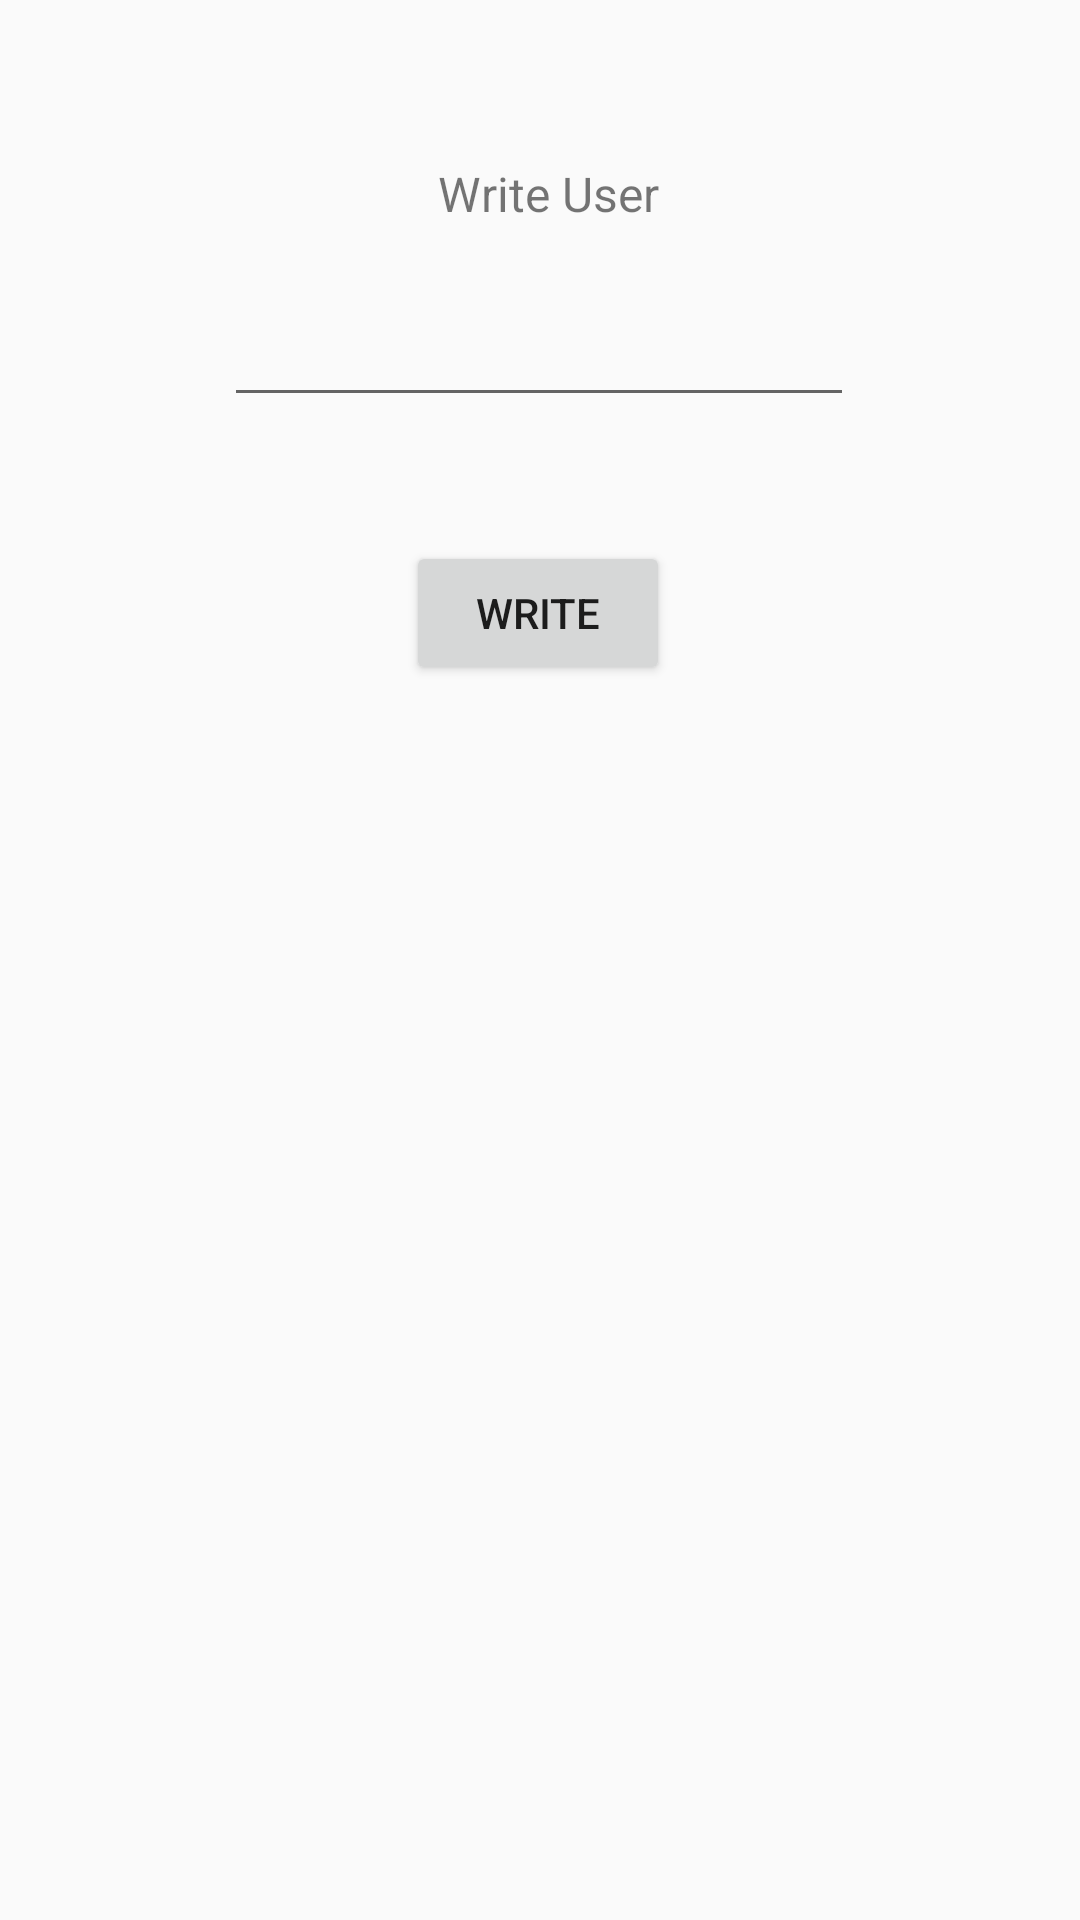

Android layout source for this screen:
<!-- AndroidManifest.xml: application theme AppTheme.NoActionBar -->
<!-- res/layout/activity_write_page.xml -->
<?xml version="1.0" encoding="utf-8"?>
<androidx.constraintlayout.widget.ConstraintLayout xmlns:android="http://schemas.android.com/apk/res/android"
    xmlns:app="http://schemas.android.com/apk/res-auto"
    xmlns:tools="http://schemas.android.com/tools"
    android:layout_width="match_parent"
    android:layout_height="match_parent"
    tools:context=".WritePage">

    <TextView
        android:id="@+id/textView"
        android:layout_width="wrap_content"
        android:layout_height="wrap_content"
        android:text="Write User"
        android:textSize="16sp"
        app:layout_constraintBottom_toBottomOf="parent"
        app:layout_constraintEnd_toEndOf="parent"
        app:layout_constraintHorizontal_bias="0.51"
        app:layout_constraintStart_toStartOf="parent"
        app:layout_constraintTop_toTopOf="parent"
        app:layout_constraintVertical_bias="0.087" />

    <EditText
        android:id="@+id/writeTxt"
        android:layout_width="wrap_content"
        android:layout_height="wrap_content"
        android:ems="10"
        android:inputType="textPersonName"
        app:layout_constraintBottom_toBottomOf="parent"
        app:layout_constraintEnd_toEndOf="parent"
        app:layout_constraintHorizontal_bias="0.497"
        app:layout_constraintStart_toStartOf="parent"
        app:layout_constraintTop_toTopOf="parent"
        app:layout_constraintVertical_bias="0.163" />

    <Button
        android:id="@+id/writeBtn"
        android:layout_width="wrap_content"
        android:layout_height="wrap_content"
        android:text="write"
        app:layout_constraintBottom_toBottomOf="parent"
        app:layout_constraintEnd_toEndOf="parent"
        app:layout_constraintHorizontal_bias="0.498"
        app:layout_constraintStart_toStartOf="parent"
        app:layout_constraintTop_toBottomOf="@+id/writeTxt"
        app:layout_constraintVertical_bias="0.091" />

</androidx.constraintlayout.widget.ConstraintLayout>
<!-- resources referenced by this layout -->
<resources>
  <style name="AppTheme.NoActionBar" parent="Theme.MaterialComponents.Light.NoActionBar.Bridge">
          
          <item name="colorPrimary">#00000000</item>
          <item name="colorPrimaryDark">@color/colorPrimaryDark</item>
          <item name="colorAccent">@color/colorAccent</item>
          <item name="android:windowActionBar">false</item>
          <item name="android:windowNoTitle">true</item>
      </style>
  <color name="colorPrimaryDark">#3700B3</color>
  <color name="colorAccent">#03DAC5</color>
</resources>
